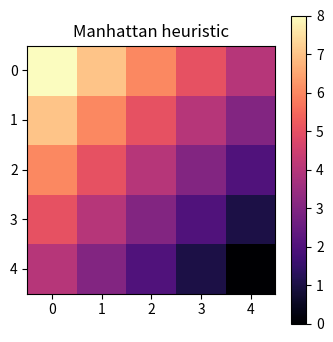
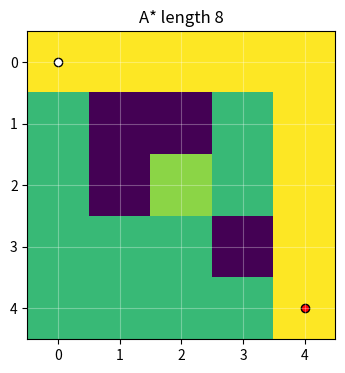
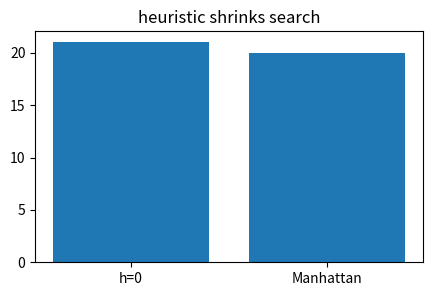
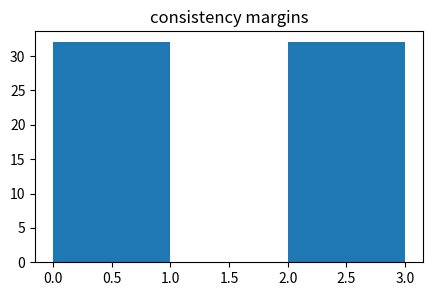
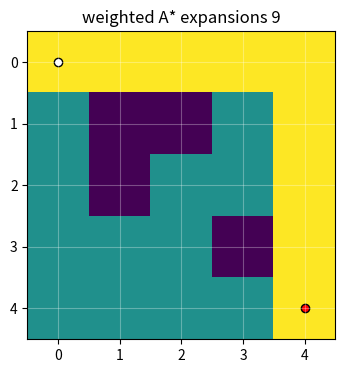

The script that saved these images, in order:
import numpy as np, matplotlib.pyplot as plt, math, itertools
np.random.seed(0)
DIRS=[(1,0),(-1,0),(0,1),(0,-1)]
def neighbors(p, shape=(5,5), walls=set()):
    for dr,dc in DIRS:
        q=(p[0]+dr,p[1]+dc)
        if 0<=q[0]<shape[0] and 0<=q[1]<shape[1] and q not in walls: yield q
def reconstruct(parent, goal):
    path=[]; x=goal
    while x is not None: path.append(x); x=parent.get(x)
    return path[::-1]
def draw(vals, title):
    plt.figure(figsize=(5,3)); plt.plot(vals,'-o'); plt.title(title)
def draw_grid(path=(), explored=(), frontier=(), walls=set(), start=(0,0), goal=(4,4), shape=(5,5), title='grid'):
    img=np.zeros(shape)
    for r,c in walls: img[r,c]=-1
    for r,c in explored: img[r,c]=.35
    for r,c in frontier: img[r,c]=.65
    for r,c in path: img[r,c]=1
    plt.figure(figsize=(4,4)); plt.imshow(img,cmap='viridis',vmin=-1,vmax=1); plt.scatter([start[1]],[start[0]],c='w',edgecolor='k'); plt.scatter([goal[1]],[goal[0]],c='r',edgecolor='k'); plt.title(title); plt.xticks(range(shape[1])); plt.yticks(range(shape[0])); plt.grid(color='w',alpha=.3)
print('setup ok')

goal=(4,4); vals=np.array([[abs(r-goal[0])+abs(c-goal[1]) for c in range(5)] for r in range(5)])
plt.figure(figsize=(4,4)); plt.imshow(vals,cmap='magma'); plt.colorbar(); plt.title('Manhattan heuristic')
assert vals[0,0]==8 and vals[4,4]==0

import heapq
walls={(1,1),(1,2),(2,1),(3,3)}; s=(0,0); g=(4,4); H=lambda p: abs(p[0]-g[0])+abs(p[1]-g[1]); pq=[(H(s),0,s)]; dist={s:0}; par={s:None}; ex=[]
while pq:
 f,d,u=heapq.heappop(pq)
 if d!=dist[u]: continue
 ex.append(u)
 if u==g: break
 for v in neighbors(u,walls=walls):
  nd=d+1
  if nd<dist.get(v,999): dist[v]=nd; par[v]=u; heapq.heappush(pq,(nd+H(v),nd,v))
p=reconstruct(par,g); draw_grid(p,ex,[x for _,_,x in pq],walls=walls,title=f'A* length {len(p)-1}')
assert dist[g]==8 and len(p)-1==8

def astar(scale):
 import heapq
 h=lambda p: scale*(abs(p[0]-g[0])+abs(p[1]-g[1])); pq=[(h(s),0,s)]; d={s:0}; par={s:None}; ex=[]
 while pq:
  f,du,u=heapq.heappop(pq)
  if du!=d[u]: continue
  ex.append(u)
  if u==g: break
  for v in neighbors(u,walls=walls):
   nd=du+1
   if nd<d.get(v,999): d[v]=nd; par[v]=u; heapq.heappush(pq,(nd+h(v),nd,v))
 return ex,reconstruct(par,g)
e0,p0=astar(0); e1,p1=astar(1); plt.figure(figsize=(5,3)); plt.bar(['h=0','Manhattan'],[len(e0),len(e1)]); plt.title('heuristic shrinks search')
assert len(p0)==len(p1) and len(e1)<=len(e0)

m=[]
for r in range(5):
 for c in range(5):
  for v in neighbors((r,c),walls=walls): m.append(1+H(v)-H((r,c)))
plt.figure(figsize=(5,3)); plt.hist(m,bins=[0,1,2,3]); plt.title('consistency margins')
assert min(m)==0 and all(x>=0 for x in m)

e2,p2=astar(2); draw_grid(p2,e2,walls=walls,title=f'weighted A* expansions {len(e2)}')
assert len(p2)-1==8 and len(e2)<=len(e1)
